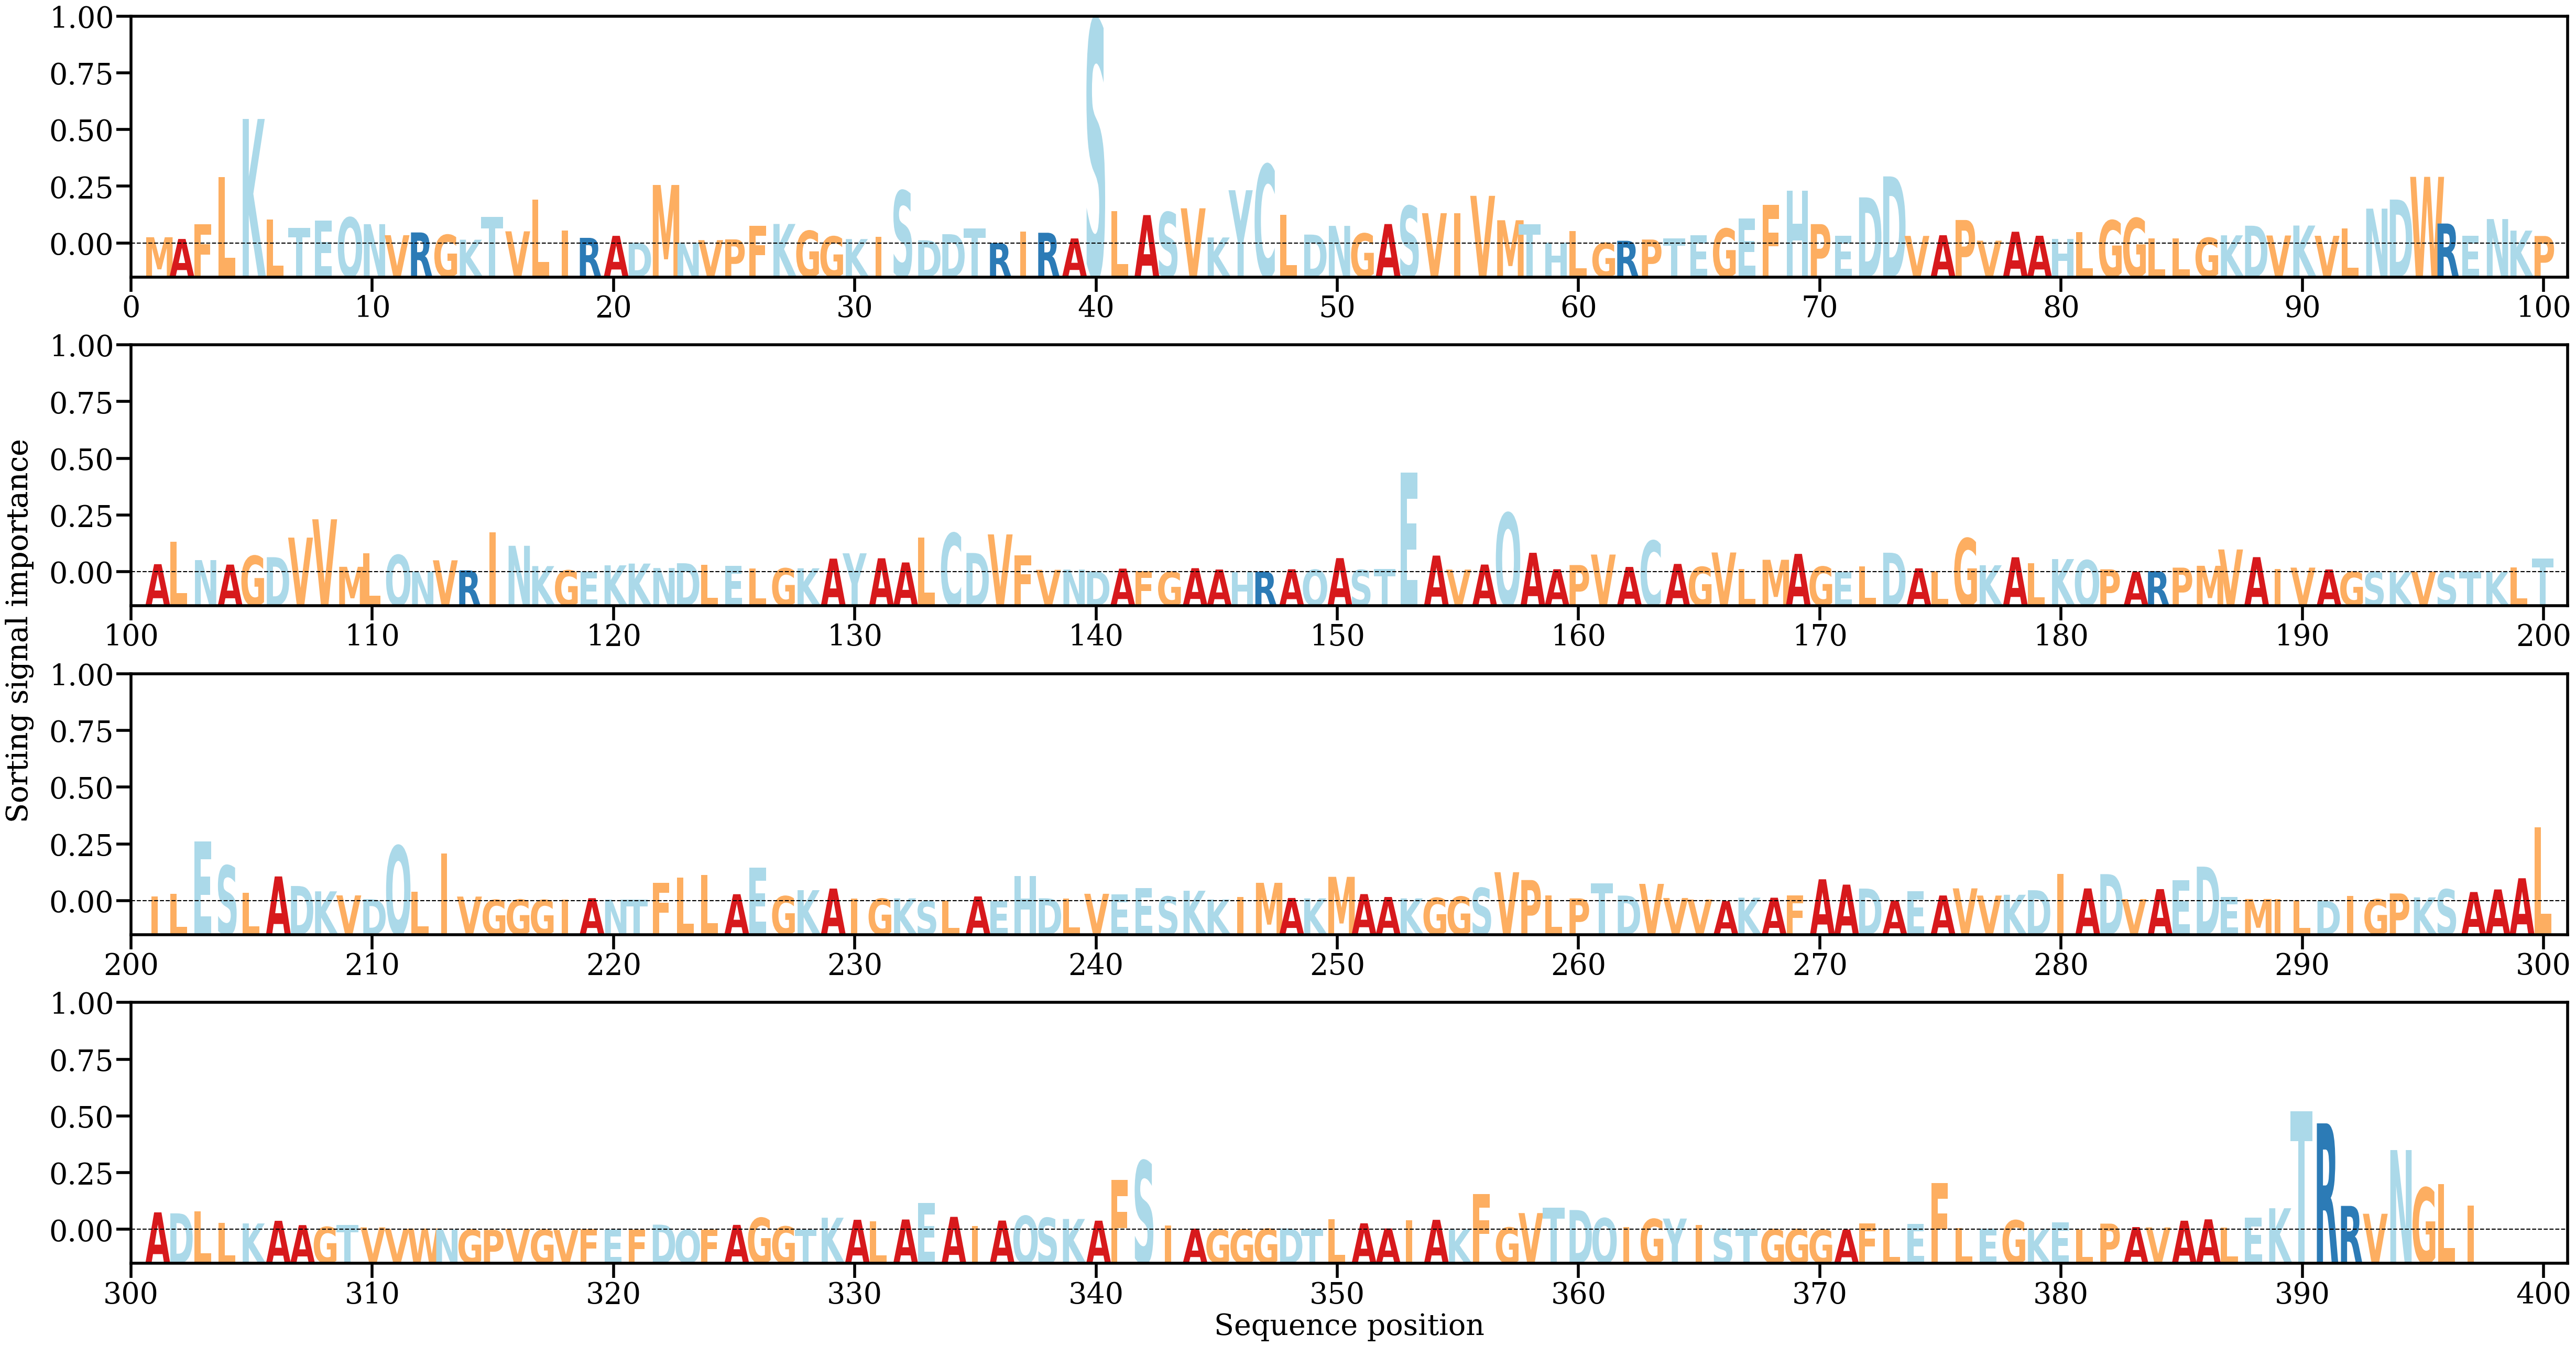

Data behind this chart, as committed beside it:
AA, Alpha
M, [0.00110378]
A, [0.00080002]
F, [0.00336128]
L, [0.01160842]
K, [0.02183535]
L, [0.0041694]
T, [0.00271839]
E, [0.00402214]
Q, [0.00455746]
N, [0.003394]
V, [0.00146049]
R, [0.00194336]
G, [0.00152848]
K, [0.00066956]
T, [0.00467901]
V, [0.0021383]
L, [0.00765857]
I, [0.00226589]
R, [0.00099599]
A, [0.00134789]
D, [0.00015259]
M, [0.01026591]
N, [0.00015187]
V, [0.0005946]
P, [0.00072939]
F, [0.00315163]
K, [0.00343023]
G, [0.00222697]
G, [0.001249]
K, [0.0007818]
I, [0.00121585]
S, [0.0092492]
D, [0.00057256]
D, [0.00163869]
T, [0.00268104]
R, [8.7941735e-05]
I, [0.00213402]
R, [0.00188866]
A, [0.00089285]
S, [0.0391577]
L, [0.00567702]
A, [0.00498455]
S, [0.00548928]
V, [0.0061759]
K, [0.00106601]
Y, [0.00934336]
C, [0.01383022]
L, [0.00504291]
D, [0.00156883]
N, [0.0030944]
G, [0.00176165]
A, [0.003414]
S, [0.0065823]
V, [0.00532207]
I, [0.00534011]
V, [0.00836073]
M, [0.00408344]
T, [0.00338974]
H, [0.0001305]
L, [0.00221274]
... 337 more rows
